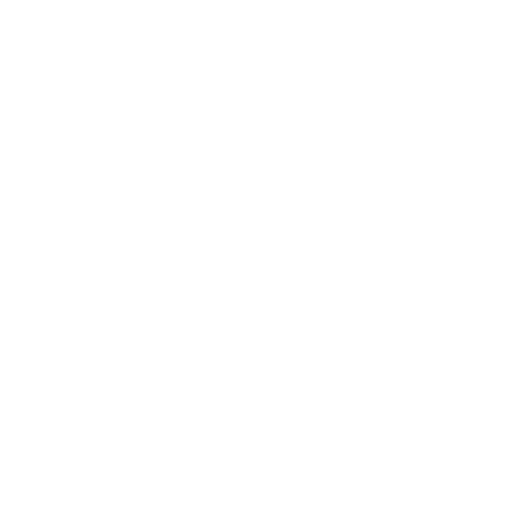
t = 0.00 s
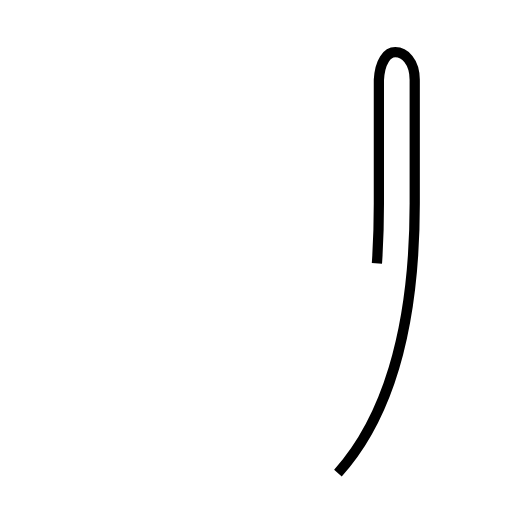
t = 1.95 s
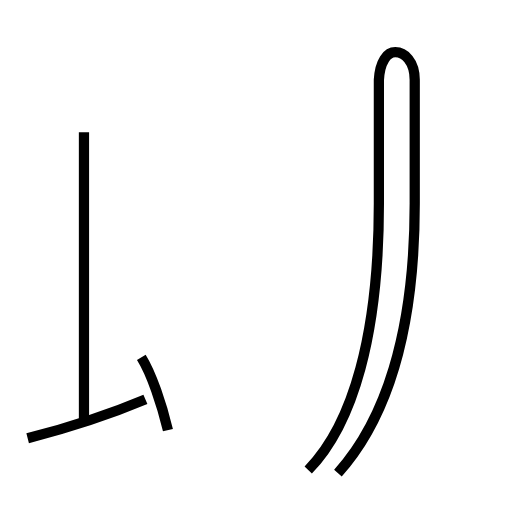
t = 4.04 s
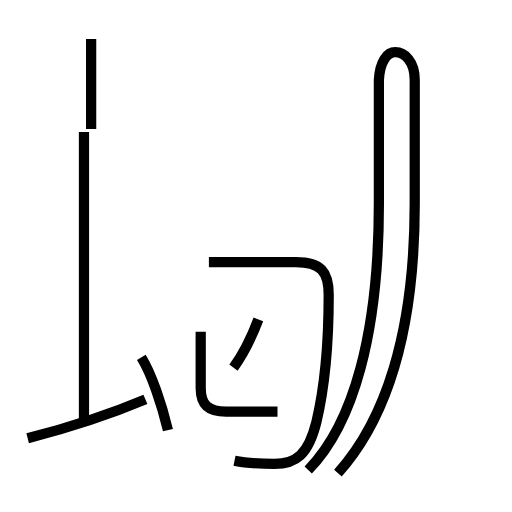
t = 5.99 s
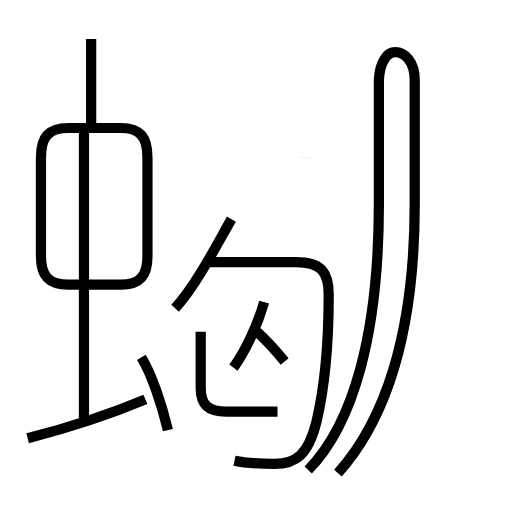
t = 7.90 s
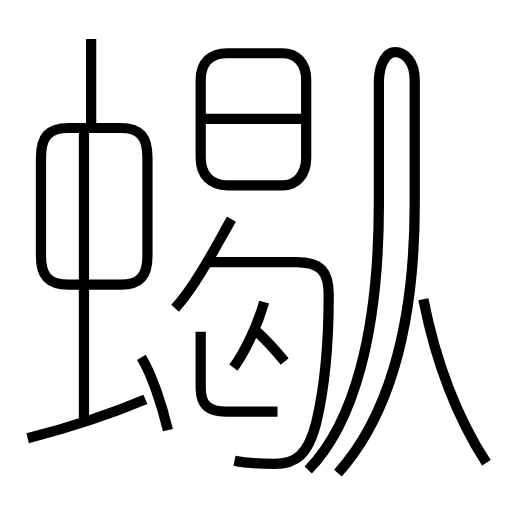
t = 10.00 s

The animated SVG that drew these frames (rendered in a browser with its animation timeline set to each time). Animation: 16 SMIL elements (animate=16); frames cover the first 10.00 s.

<?xml version='1.0' encoding='utf-8'?>
<svg viewBox="0.0 -6.0 50.0 50.0" version="1.1" xmlns="http://www.w3.org/2000/svg"><rect x="-1000" y="-1000" width="2000" height="2000" stroke="white" fill="white" /><g style="fill:none;stroke:#000000;stroke-width:1"><path d="M 33.0 2.2 C 37.5 -2.8 40.5 -11.2 40.5 -24.1 L 40.5 -36.2 C 40.5 -38.0 39.5 -38.9 38.6 -38.9 C 37.8 -38.9 37.1 -38.0 37.0 -36.2 L 37.0 -24.1 C 37.0 -11.4 34.5 -2.6 30.1 1.9 " transform="translate(0.0 38.0)" stroke-dasharray="86.73273291683213" stroke-dashoffset="86.73273291683213"><animate attributeName="stroke-dashoffset" from="86.73273291683213" to="0" dur="2.601981987504964s" begin="0s; anim_end.end" fill="freeze" id="anim0" /></path><path d="M 2.7 -1.2 C 6.2 -2.1 10.4 -3.4 14.2 -5.0 " transform="translate(0.0 38.0)" stroke-dasharray="12.121897721108688" stroke-dashoffset="12.121897721108688"><animate attributeName="stroke-dashoffset" from="12.121897721108688" to="0" dur="0.3636569316332606s" begin="anim0.end" fill="freeze" id="anim1" /></path><path d="M 16.4 -2.0 C 15.8 -4.5 14.8 -7.5 13.8 -9.1 " transform="translate(0.0 38.0)" stroke-dasharray="7.5866362551734055" stroke-dashoffset="7.5866362551734055"><animate attributeName="stroke-dashoffset" from="7.5866362551734055" to="0" dur="0.22759908765520215s" begin="anim1.end" fill="freeze" id="anim2" /></path><path d="M 8.2 -3.0 L 8.2 -31.1 " transform="translate(0.0 38.0)" stroke-dasharray="28.1" stroke-dashoffset="28.1"><animate attributeName="stroke-dashoffset" from="28.1" to="0" dur="0.843s" begin="anim2.end" fill="freeze" id="anim3" /></path><path d="M 19.6 -11.6 L 19.6 -6.1 C 19.6 -4.5 20.3 -3.8 22.1 -3.8 L 27.1 -3.8 " transform="translate(0.0 38.0)" stroke-dasharray="14.445028656308217" stroke-dashoffset="14.445028656308217"><animate attributeName="stroke-dashoffset" from="14.445028656308217" to="0" dur="0.4333508596892465s" begin="anim3.end" fill="freeze" id="anim4" /></path><path d="M 22.9 1.0 C 23.9 1.2 24.9 1.3 26.8 1.3 C 28.9 1.3 30.1 0.4 30.9 -2.8 C 31.8 -6.6 32.1 -11.2 32.1 -15.2 C 32.1 -17.5 31.3 -18.4 28.9 -18.4 L 20.4 -18.4 " transform="translate(0.0 38.0)" stroke-dasharray="36.602541894540735" stroke-dashoffset="36.602541894540735"><animate attributeName="stroke-dashoffset" from="36.602541894540735" to="0" dur="1.0980762568362221s" begin="anim4.end" fill="freeze" id="anim5" /></path><path d="M 8.9 -31.4 L 8.9 -40.2 " transform="translate(0.0 38.0)" stroke-dasharray="8.800000000000004" stroke-dashoffset="8.800000000000004"><animate attributeName="stroke-dashoffset" from="8.800000000000004" to="0" dur="0.2640000000000001s" begin="anim5.end" fill="freeze" id="anim6" /></path><path d="M 22.8 -8.1 C 23.9 -9.6 25.1 -12.1 25.8 -14.5 " transform="translate(0.0 38.0)" stroke-dasharray="7.098887557784327" stroke-dashoffset="7.098887557784327"><animate attributeName="stroke-dashoffset" from="7.098887557784327" to="0" dur="0.21296662673352978s" begin="anim6.end" fill="freeze" id="anim7" /></path><path d="M 17.1 -13.9 C 19.1 -16.1 20.9 -19.6 22.6 -22.6 " transform="translate(0.0 38.0)" stroke-dasharray="10.313443196699016" stroke-dashoffset="10.313443196699016"><animate attributeName="stroke-dashoffset" from="10.313443196699016" to="0" dur="0.30940329590097043s" begin="anim7.end" fill="freeze" id="anim8" /></path><path d="M 27.8 -8.7 C 26.9 -9.8 26.1 -10.7 25.1 -11.6 " transform="translate(0.0 38.0)" stroke-dasharray="3.966457813388841" stroke-dashoffset="3.966457813388841"><animate attributeName="stroke-dashoffset" from="3.966457813388841" to="0" dur="0.11899373440166522s" begin="anim8.end" fill="freeze" id="anim9" /></path><path d="M 6.7 -16.2 L 11.8 -16.2 C 13.7 -16.2 14.4 -17.1 14.4 -19.0 L 14.4 -28.6 C 14.4 -30.6 13.7 -31.5 11.8 -31.5 L 6.7 -31.5 C 4.7 -31.5 4.0 -30.6 4.0 -28.6 L 4.0 -19.0 C 4.0 -17.1 4.7 -16.2 6.7 -16.2 Z " transform="translate(0.0 38.0)" stroke-dasharray="47.49298947312352" stroke-dashoffset="47.49298947312352"><animate attributeName="stroke-dashoffset" from="47.49298947312352" to="0" dur="1.4247896841937056s" begin="anim9.end" fill="freeze" id="anim10" /></path><path d="M 29.9 -28.6 L 29.9 -36.2 C 29.9 -37.9 28.9 -38.8 27.6 -38.8 L 22.2 -38.8 C 20.6 -38.8 19.6 -37.9 19.6 -36.2 L 19.6 -28.6 C 19.6 -26.9 20.6 -25.9 22.2 -25.9 L 27.6 -25.9 C 28.9 -25.9 29.9 -26.9 29.9 -28.6 Z " transform="translate(0.0 38.0)" stroke-dasharray="42.326998550773105" stroke-dashoffset="42.326998550773105"><animate attributeName="stroke-dashoffset" from="42.326998550773105" to="0" dur="1.269809956523193s" begin="anim10.end" fill="freeze" id="anim11" /></path><path d="M 30.1 -32.4 L 19.6 -32.4 " transform="translate(0.0 38.0)" stroke-dasharray="10.5" stroke-dashoffset="10.5"><animate attributeName="stroke-dashoffset" from="10.5" to="0" dur="0.315s" begin="anim11.end" fill="freeze" id="anim12" /></path><path d="M 47.5 1.2 C 43.5 -5.0 41.0 -12.9 40.2 -23.4 " transform="translate(0.0 38.0)" stroke-dasharray="25.929483846220887" stroke-dashoffset="25.929483846220887"><animate attributeName="stroke-dashoffset" from="25.929483846220887" to="0" dur="0.7778845153866266s" begin="anim12.end" fill="freeze" id="anim13" /></path><path d="M 33.4 -23.4 C 35.6 -27.4 37.6 -34.0 38.8 -39.2 " transform="translate(0.0 38.0)" stroke-dasharray="16.740761464558144" stroke-dashoffset="16.740761464558144"><animate attributeName="stroke-dashoffset" from="16.740761464558144" to="0" dur="0.5022228439367443s" begin="anim13.end" fill="freeze" id="anim14" /></path><path d="M 45.0 -23.4 C 45.7 -24.6 46.3 -26.1 46.7 -27.4 C 47.4 -29.4 46.8 -30.6 44.8 -30.6 L 36.5 -30.6" transform="translate(0.0 38.0)" stroke-dasharray="17.319665564599106" stroke-dashoffset="17.319665564599106"><animate attributeName="stroke-dashoffset" from="17.319665564599106" to="0" dur="0.5195899669379731s" begin="anim14.end" fill="freeze" id="anim_end" /></path></g></svg>
